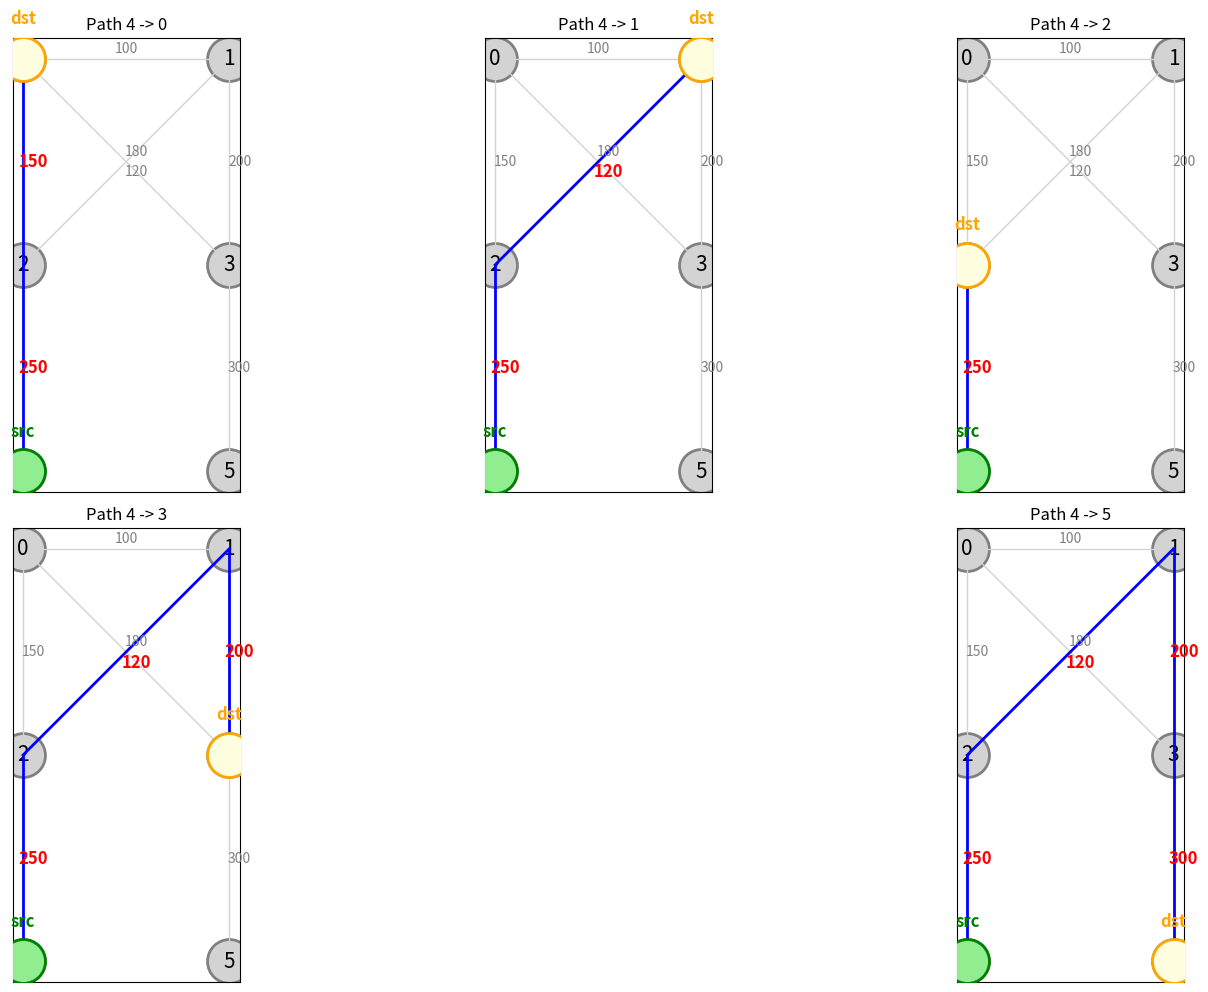

Python code for this plot:
import matplotlib.pyplot as plt

# 初始化图拓扑
network = {
    0: {1: 100, 2: 150, 3: 180},
    1: {0: 100, 2: 120, 3: 200},
    2: {0: 150, 1: 120, 4: 250},
    3: {0: 180, 1: 200, 5: 300},
    4: {2: 250},
    5: {3: 300}
}

# 初始化路由表，专门针对节点4
def initialize_routing_table_for_node_4(num_nodes):
    routing_table = {4: {0: float('inf'), 1: float('inf'), 2: float('inf'), 3: float('inf'), 4: 0, 5: float('inf')}}
    return routing_table

# 更新路由表，只计算从节点4到其他节点的最短路径
def update_routing_table_for_node_4(routing_table, network):
    updated = True
    while updated:
        updated = False
        for node in network:
            if node == 4:
                continue
            for neighbor in network[node]:
                new_distance = routing_table[4][node] + network[node][neighbor]
                if new_distance < routing_table[4][neighbor]:
                    routing_table[4][neighbor] = new_distance
                    updated = True
    return routing_table

# 打印节点4的路由表
def print_routing_table_for_node_4(routing_table):
    print("路由器 4 的路由表:")
    for dest in routing_table[4]:
        print("  到路由器 {} 的最短距离为: {}".format(dest, routing_table[4][dest]))
    print()

# 绘制从节点4到目标节点的拓扑图
def draw_path_topology(network, target_node, routing_table, ax):
    positions = {
        0: (0, 2), 1: (1, 2), 2: (0, 1),
        3: (1, 1), 4: (0, 0), 5: (1, 0)
    }

    # 计算最短路径
    path = []
    if target_node in routing_table[4]:
        current_node = target_node
        while current_node != 4:
            path.append(current_node)
            for neighbor in network:
                if neighbor in network[current_node] and routing_table[4][neighbor] + network[neighbor][current_node] == routing_table[4][current_node]:
                    current_node = neighbor
                    break
        path.append(4)
        path = path[::-1]

    # 绘制所有节点
    for node, pos in positions.items():
        ax.scatter(*pos, s=1000, color='lightgray', edgecolor='gray', linewidth=2)
        ax.text(pos[0], pos[1], '{}'.format(node), fontsize=15, ha='center', va='center')

    # 绘制边和cost值
    drawn_edges = set()
    for node in network:
        for neighbor in network[node]:
            if (node, neighbor) not in drawn_edges and (neighbor, node) not in drawn_edges:
                drawn_edges.add((node, neighbor))
                x1, y1 = positions[node]
                x2, y2 = positions[neighbor]
                
                on_path = node in path and neighbor in path and abs(path.index(node) - path.index(neighbor)) == 1
                
                color = 'blue' if on_path else 'lightgray'
                linewidth = 2 if on_path else 1
                zorder = 3 if on_path else 1
                
                ax.plot([x1, x2], [y1, y2], color=color, linewidth=linewidth, zorder=zorder)
                
                text_color = 'red' if on_path else 'gray'
                fontsize = 12 if on_path else 10
                fontweight = 'bold' if on_path else 'normal'
                
                mid_x = (x1 + x2) / 2
                mid_y = (y1 + y2) / 2
                
                offset = 0.05
                dx = x2 - x1
                dy = y2 - y1
                perp_x = -dy * offset
                perp_y = dx * offset
                
                ax.text(mid_x + perp_x, mid_y + perp_y, str(network[node][neighbor]),
                        fontsize=fontsize, color=text_color, fontweight=fontweight,
                        ha='center', va='center', zorder=4)

    # 高亮起点和终点，并添加src和dst标注
    src_pos = positions[4]
    dst_pos = positions[target_node]
    
    ax.scatter(*src_pos, s=1000, color='lightgreen', edgecolor='green', linewidth=2, zorder=5)
    ax.scatter(*dst_pos, s=1000, color='lightyellow', edgecolor='orange', linewidth=2, zorder=5)
    
    # 添加src标注
    ax.text(src_pos[0], src_pos[1] + 0.15, 'src', fontsize=12, ha='center', va='bottom', color='green', fontweight='bold')
    
    # 添加dst标注
    ax.text(dst_pos[0], dst_pos[1] + 0.15, 'dst', fontsize=12, ha='center', va='bottom', color='orange', fontweight='bold')

    # 设置子图的显示属性
    ax.set_aspect('equal')
    ax.set_xticks([])
    ax.set_yticks([])
    ax.set_title('Path 4 -> {}'.format(target_node))


# 修改distance_vector_routing_simulation函数
def distance_vector_routing_simulation(network):
    num_nodes = len(network)
    routing_table = initialize_routing_table_for_node_4(num_nodes)
    
    # 初始化邻居之间的距离
    for neighbor in network[4]:
        routing_table[4][neighbor] = network[4][neighbor]
    
    # 运行路由更新
    routing_table = update_routing_table_for_node_4(routing_table, network)
    
    # 输出节点4的路由表
    print_routing_table_for_node_4(routing_table)
    
    # 创建一个大的figure来容纳所有子图，并指定figure的尺寸
    fig = plt.figure(figsize=(15, 10))  # 设置figure的宽度为15英寸，高度为10英寸
    
    # 分别绘制从4到其他节点的路径拓扑图
    for i, target_node in enumerate(range(num_nodes)):
        if target_node != 4:
            ax = fig.add_subplot(2, 3, i+1)  # 2行3列的布局
            draw_path_topology(network, target_node, routing_table, ax)

    plt.tight_layout()  # 自动调整子图间距
    plt.show()

# 运行模拟
distance_vector_routing_simulation(network)